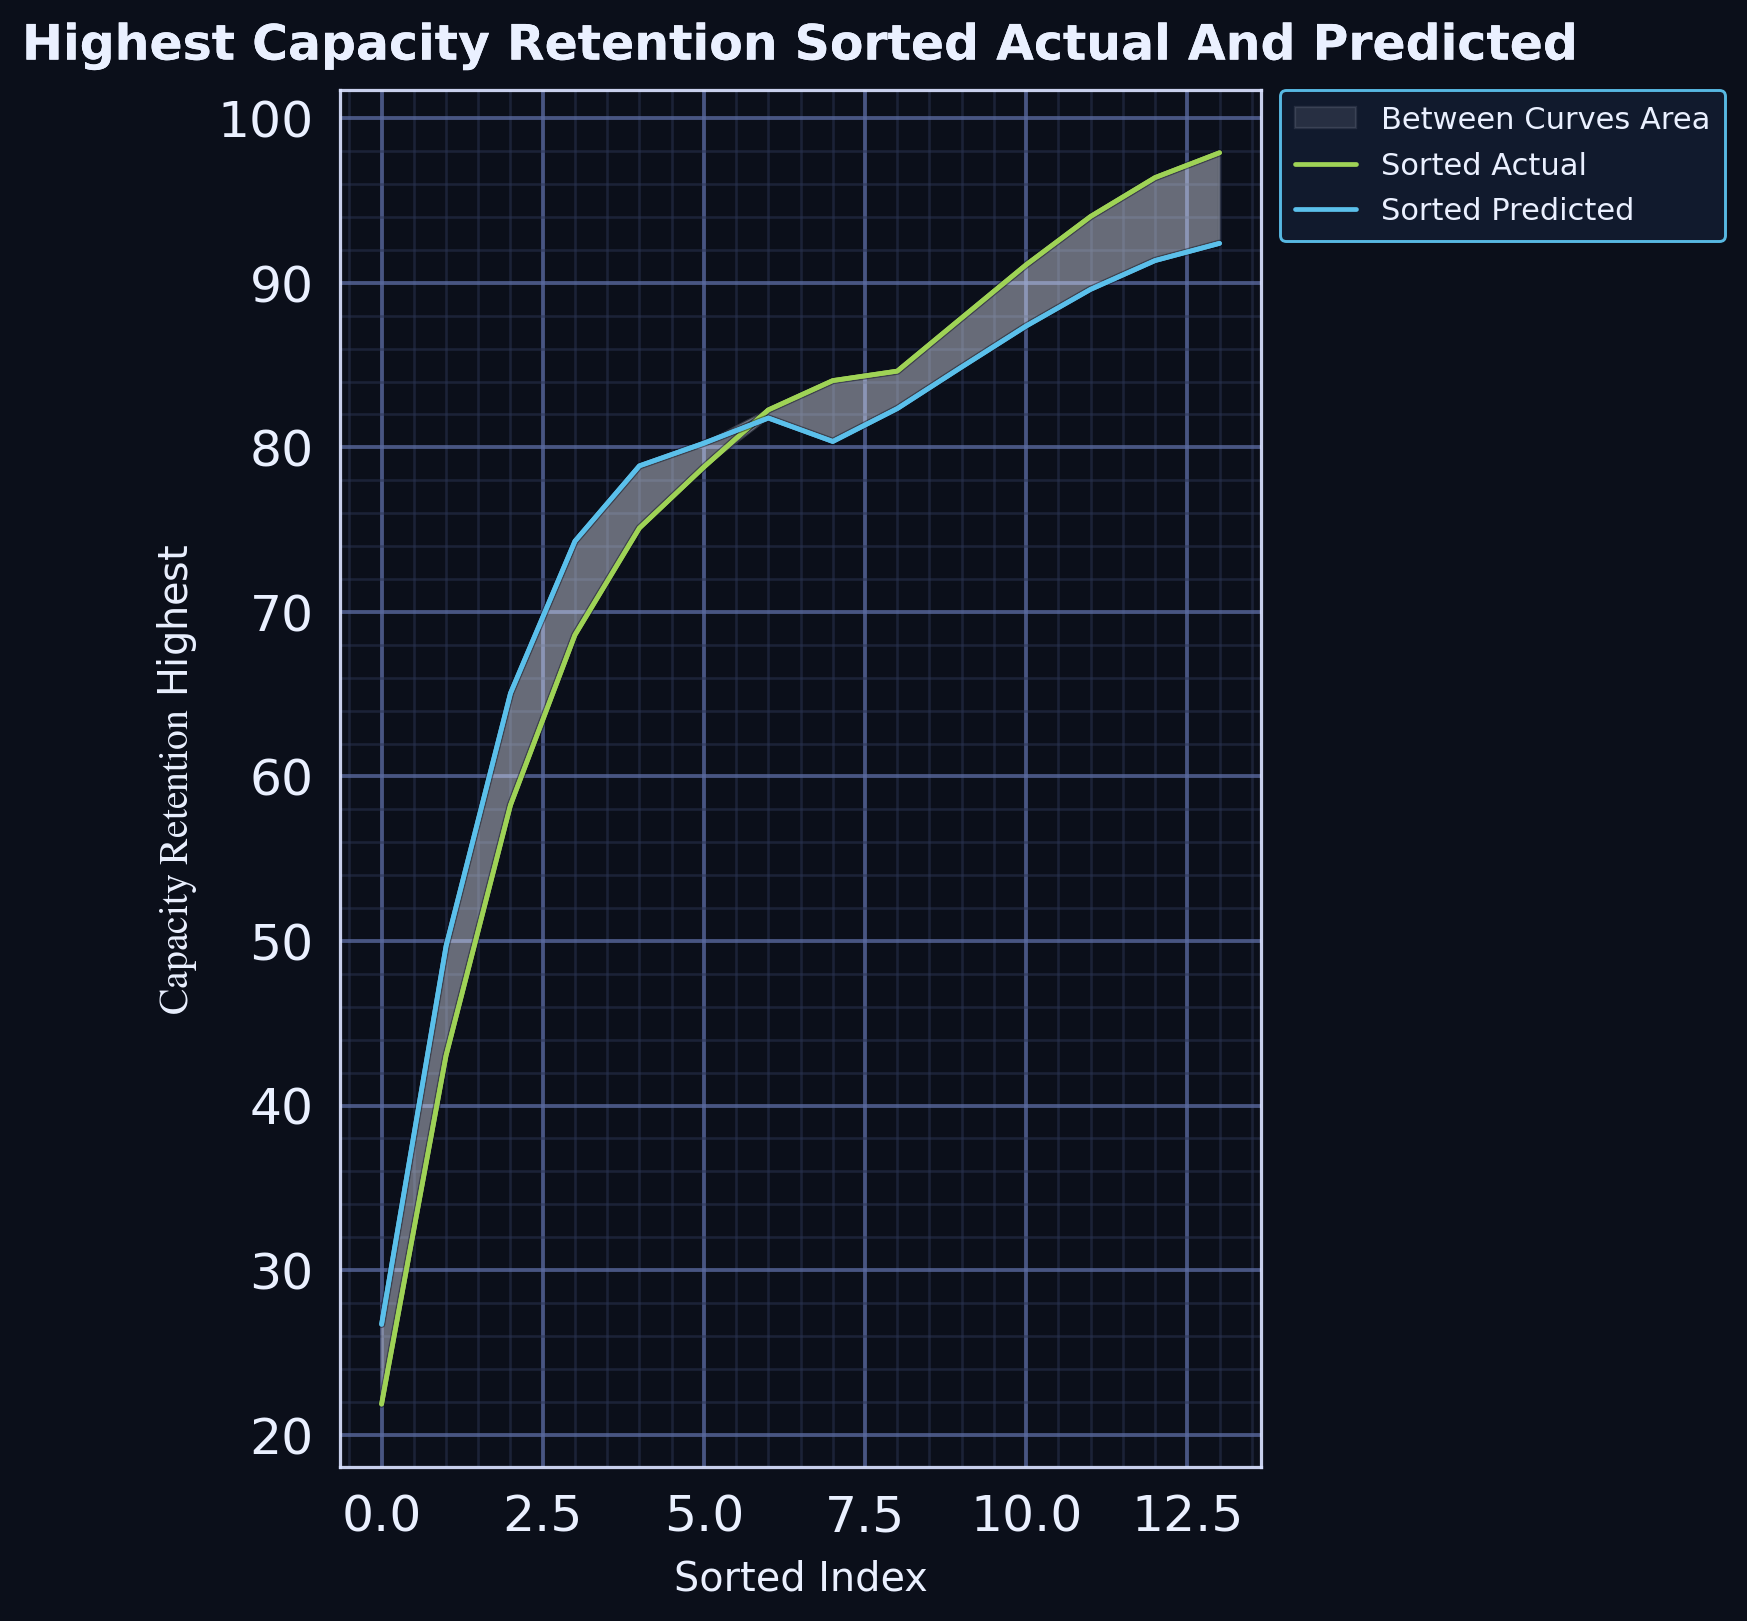

Source data for this figure (header and first rows):
series, sorted_index, sorted_actual, sorted_predicted, smoothed_actual, smoothed_predicted, between_curves_lo, between_curves_hi
sorted_curves, 0.0, 27.0, 29.82, 21.86, 26.71, 21.86, 26.71
sorted_curves, 1.0, 37.0, 37.5, 43.03, 49.68, 43.03, 49.68
sorted_curves, 2.0, 50.0, 76.7, 58.26, 65.06, 58.26, 65.06
sorted_curves, 3.0, 77.0, 76.7, 68.6, 74.3, 68.6, 74.3
sorted_curves, 4.0, 78.0, 76.7, 75.1, 78.88, 75.1, 78.88
sorted_curves, 5.0, 79.0, 76.7, 78.8, 80.25, 78.8, 80.25
sorted_curves, 6.0, 80.0, 78.16, 82.28, 81.78, 81.78, 82.28
sorted_curves, 7.0, 82.0, 78.97, 84.06, 80.36, 80.36, 84.06
sorted_curves, 8.0, 82.8, 81.48, 84.63, 82.35, 82.35, 84.63
sorted_curves, 9.0, 83.0, 87.22, 87.87, 84.88, 84.88, 87.87
sorted_curves, 10.0, 95.0, 87.68, 91.1, 87.37, 87.37, 91.1
sorted_curves, 11.0, 96.0, 89.05, 94.03, 89.6, 89.6, 94.03
sorted_curves, 12.0, 96.1, 89.98, 96.4, 91.35, 91.35, 96.4
sorted_curves, 13.0, 97.0, 93.24, 97.9, 92.4, 92.4, 97.9
